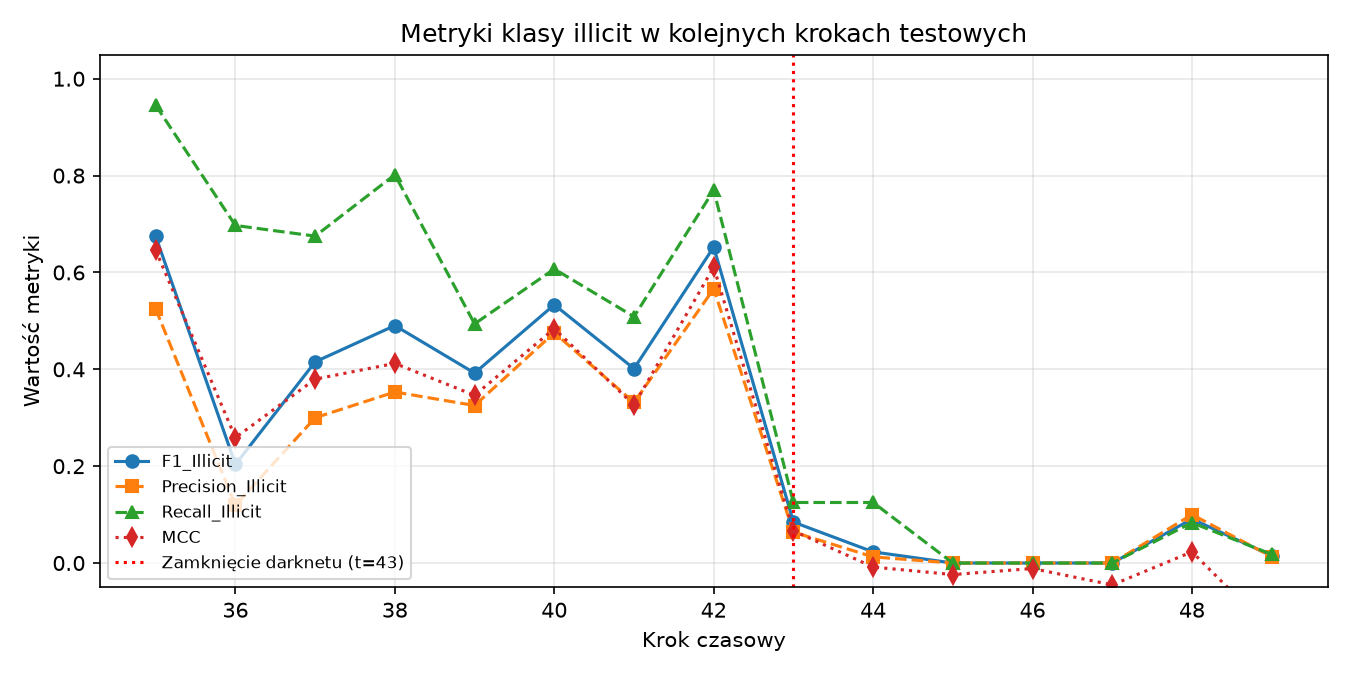

Data behind this chart, as committed beside it:
time_step, N, N_illicit, Precision_Illicit, Recall_Illicit, F1_Illicit, Micro_F1, MCC, ROC_AUC
35, 1341, 182, 0.5244, 0.9451, 0.6745, 0.8762, 0.6458, 0.9129
36, 1708, 33, 0.1192, 0.697, 0.2035, 0.8946, 0.2589, 0.8643
37, 498, 40, 0.3, 0.675, 0.4154, 0.8474, 0.3796, 0.8659
38, 756, 111, 0.3532, 0.8018, 0.4904, 0.7553, 0.4123, 0.8069
39, 1183, 81, 0.3252, 0.4938, 0.3922, 0.8952, 0.3463, 0.8332
40, 1211, 112, 0.4755, 0.6071, 0.5333, 0.9017, 0.4838, 0.8238
41, 1132, 116, 0.3315, 0.5086, 0.4014, 0.8445, 0.3262, 0.7559
42, 2154, 239, 0.5662, 0.7699, 0.6525, 0.909, 0.6109, 0.8724
43, 1370, 24, 0.06383, 0.125, 0.08451, 0.9526, 0.06654, 0.7155
44, 1591, 24, 0.01266, 0.125, 0.02299, 0.8397, -0.008329, 0.6097
45, 1221, 5, 0.0, 0.0, 0.0, 0.8747, -0.02381, 0.4338
46, 712, 2, 0.0, 0.0, 0.0, 0.9537, -0.01132, 0.5391
47, 846, 22, 0.0, 0.0, 0.0, 0.9031, -0.04515, 0.5167
48, 471, 36, 0.1, 0.08333, 0.09091, 0.8726, 0.02313, 0.6894
49, 476, 56, 0.01316, 0.01786, 0.01515, 0.7269, -0.1414, 0.6283
